Run: headless pygame with SDL's dummy video driver; simulated clock (each Clock.tick advances the game by its frame time, no real sleeping); random seed 0; keys injected as events and as key.get_pressed() state; no mouse input.
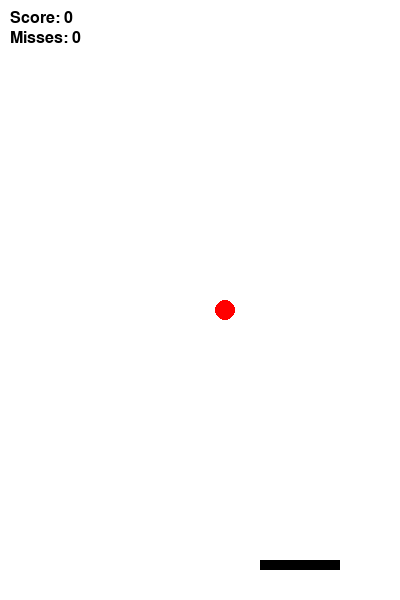
Frame 1 of 4 · flips 1–60 · no input
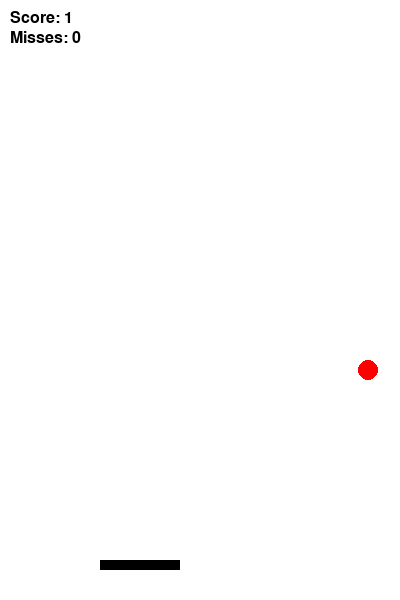
Frame 2 of 4 · flips 61–180 · tapped SPACE, RETURN · held RIGHT (→), D
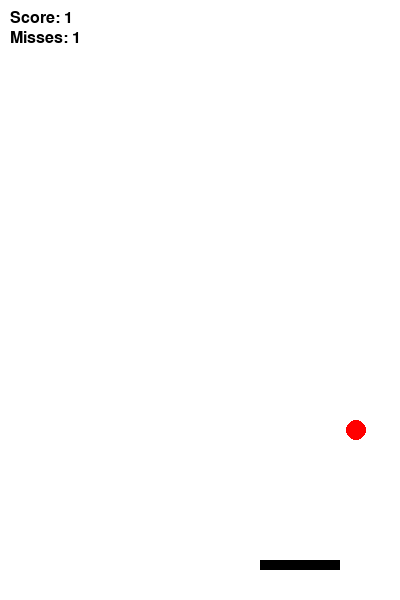
Frame 3 of 4 · flips 181–300 · held DOWN (↓), S
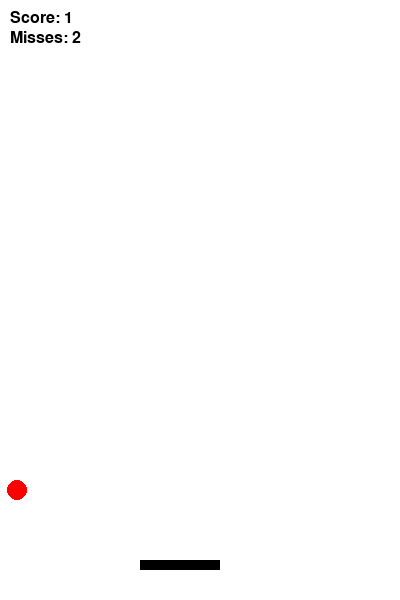
Frame 4 of 4 · flips 301–420 · held LEFT (←), A, UP (↑), W

The pygame program that drew these frames:

"""
Catch the Apple – A simple PyGame-based environment for RL projects

Description:
  In this game, a paddle is controlled by an agent at the bottom of the screen.
  Apples fall from the top, and the goal is to catch as many apples as possible.
  The environment returns a reward of +1 for every apple caught and -1 for every apple missed.
  The game ends after a fixed number of frames (episodes) or when a specific number of misses is reached.

Agent Actions:
  0 – Move Left
  1 – Stay still
  2 – Move Right

Instructions for Students:
  1. Review the environment code and the provided RL agent scaffold.
  2. Implement your reinforcement learning algorithm (e.g., Q-learning or DQN) to choose actions based on state information.
  3. Adjust hyperparameters (learning rate, exploration vs. exploitation) and observe training performance.
  4. Use the state information (e.g., paddle x-position, apple x and y positions) as input for your model.
  5. Experiment with different reward structures and terminal conditions.

Requirements:
  pip install pygame

Run this file in PyCharm or any other Python IDE.
"""

import pygame
import random
import sys

# Game settings
SCREEN_WIDTH = 400
SCREEN_HEIGHT = 600
FPS = 30

# Game colors
WHITE = (255, 255, 255)
BLACK = (0, 0, 0)
RED = (255, 0, 0)
GREEN = (0, 255, 0)

# Paddle settings
PADDLE_WIDTH = 80
PADDLE_HEIGHT = 10
PADDLE_Y = SCREEN_HEIGHT - 40
PADDLE_SPEED = 20

# Apple settings
APPLE_SIZE = 20
APPLE_SPEED = 5

# Episode termination settings
MAX_FRAMES = 600  # Approx 20 seconds if FPS=30
MAX_MISSES = 5


class CatchAppleEnv:
    def __init__(self):
        pygame.init()
        self.screen = pygame.display.set_mode((SCREEN_WIDTH, SCREEN_HEIGHT))
        pygame.display.set_caption("Catch the Apple - RL Environment")
        self.clock = pygame.time.Clock()
        self.font = pygame.font.SysFont(None, 24)
        self.reset()

    def reset(self):
        """Resets the environment to an initial state."""
        self.paddle_x = (SCREEN_WIDTH - PADDLE_WIDTH) // 2
        self.apple_x = random.randint(0, SCREEN_WIDTH - APPLE_SIZE)
        self.apple_y = 0
        self.frames = 0
        self.misses = 0
        self.score = 0
        state = self._get_state()
        return state

    def _get_state(self):
        """
        Returns the current state.
        You can modify this to include additional features.
        State: (paddle_x, apple_x, apple_y)
        """
        return (self.paddle_x, self.apple_x, self.apple_y)

    def step(self, action):
        """
        Applies the given action and advances the game by one frame.

        Actions:
          0: Move Left
          1: Stay Still
          2: Move Right

        Returns:
          state: New state after taking the action.
          reward: Reward received.
          done: Flag indicating whether the episode is finished.
        """
        # Process action
        if action == 0:
            self.paddle_x -= PADDLE_SPEED
        elif action == 2:
            self.paddle_x += PADDLE_SPEED
        # Clamp paddle within screen bounds
        self.paddle_x = max(0, min(SCREEN_WIDTH - PADDLE_WIDTH, self.paddle_x))

        # Move apple
        self.apple_y += APPLE_SPEED

        reward = -1  # small negative reward for each frame

        # Check if apple is caught or missed
        if self.apple_y + APPLE_SIZE >= PADDLE_Y:
            # Check if apple is within paddle horizontal range
            if self.paddle_x <= self.apple_x <= self.paddle_x + PADDLE_WIDTH:
                reward = 10  # reward for catching apple
                self.score += 1
            else:
                reward = -10  # penalty for missing apple
                self.misses += 1
            # Reset apple position after catch/miss
            self.apple_x = random.randint(0, SCREEN_WIDTH - APPLE_SIZE)
            self.apple_y = 0

        # Increase frame count
        self.frames += 1

        # Check if episode is done
        done = False
        if self.frames >= MAX_FRAMES or self.misses >= MAX_MISSES:
            done = True

        next_state = self._get_state()
        return next_state, reward, done

    def render(self):
        """Renders the current game state."""
        self.screen.fill(WHITE)
        # Draw paddle
        pygame.draw.rect(self.screen, BLACK, (self.paddle_x, PADDLE_Y, PADDLE_WIDTH, PADDLE_HEIGHT))
        # Draw apple
        pygame.draw.circle(self.screen, RED, (self.apple_x + APPLE_SIZE // 2, self.apple_y + APPLE_SIZE // 2),
                           APPLE_SIZE // 2)
        # Draw score and misses
        score_text = self.font.render(f"Score: {self.score}", True, BLACK)
        miss_text = self.font.render(f"Misses: {self.misses}", True, BLACK)
        self.screen.blit(score_text, (10, 10))
        self.screen.blit(miss_text, (10, 30))
        pygame.display.flip()
        self.clock.tick(FPS)

    def close(self):
        pygame.quit()


# =============================
# Sample RL Agent Scaffold
# =============================
class RandomAgent:
    """
    A simple agent that randomly chooses an action.
    Replace or extend this with your RL algorithm.
    """

    def select_action(self, state):
        return random.choice([0, 1, 2])


def run_episode(env, agent, render=True):
    state = env.reset()
    total_reward = 0
    done = False
    while not done:
        # For simplicity, we use a random agent here.
        # Replace this with your action selection mechanism from your RL model.
        action = agent.select_action(state)
        next_state, reward, done = env.step(action)
        total_reward += reward
        state = next_state
        if render:
            env.render()
        # Process PyGame events (to allow window closing)
        for event in pygame.event.get():
            if event.type == pygame.QUIT:
                done = True
                env.close()
                sys.exit()
    return total_reward


if __name__ == "__main__":
    # This block runs a few episodes using the RandomAgent.
    env = CatchAppleEnv()
    agent = RandomAgent()
    episodes = 5
    for ep in range(episodes):
        total = run_episode(env, agent, render=True)
        print(f"Episode {ep + 1}: Total Reward = {total}")
    env.close()

    # Instructions for further work:
    # 1. Replace the RandomAgent with an RL agent you develop (e.g., Q-learning, DQN).
    # 2. Use the state (paddle_x, apple_x, apple_y) as input and update your model based on rewards.
    # 3. Experiment with reward shaping, state representation, and hyperparameters.
    # 4. Analyze and discuss your results in relation to literature on RL and human-AI interaction.
